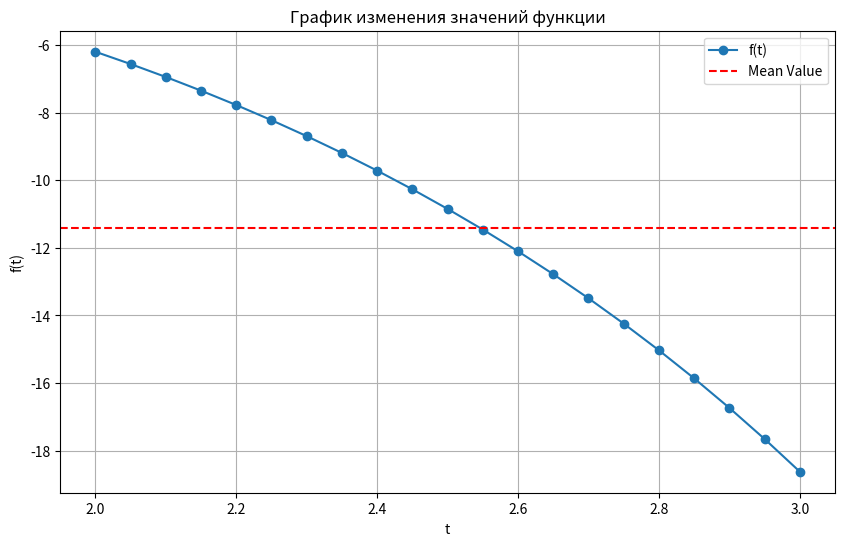

Here is the Python script that generated this plot:
import numpy as np
import matplotlib.pyplot as plt

# Заданный интервал
t_values = np.arange(2, 3.05, 0.05)

# Формула функции
f_x = np.log(np.abs(1.3 + t_values)) - np.exp(t_values)

# Вывод значений аргумента и значения функции
for t, f in zip(t_values, f_x):
    print(f"t: {t:.2f}, f(t): {f:.4f}")

# Наибольшее, наименьшее, среднее значения и количество элементов массива
max_value = np.max(f_x)
min_value = np.min(f_x)
mean_value = np.mean(f_x)
num_elements = len(f_x)

# Сортировка массива (чётные варианты – по убыванию, нечётные – по возрастанию)
sorted_f_x = np.sort(f_x)[::-1] if num_elements % 2 == 0 else np.sort(f_x)

# Вывод статистики
print(f"\nНаибольшее значение: {max_value:.4f}")
print(f"Наименьшее значение: {min_value:.4f}")
print(f"Среднее значение: {mean_value:.4f}")
print(f"Количество элементов: {num_elements}")
print("\nОтсортированный массив:")
print(sorted_f_x)

# График изменения значений функции
plt.figure(figsize=(10, 6))
plt.plot(t_values, f_x, label='f(t)', marker='o')
plt.axhline(mean_value, color='r', linestyle='--', label='Mean Value')

# Оформление графика
plt.title('График изменения значений функции')
plt.xlabel('t')
plt.ylabel('f(t)')
plt.legend()
plt.grid(True)
plt.show()
